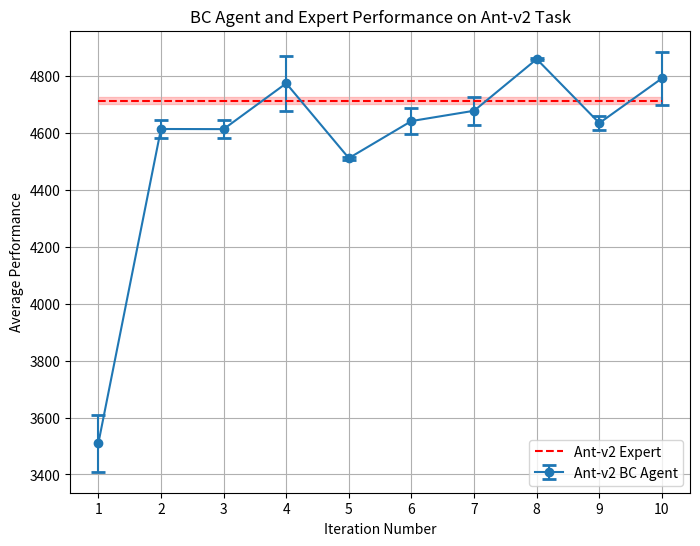
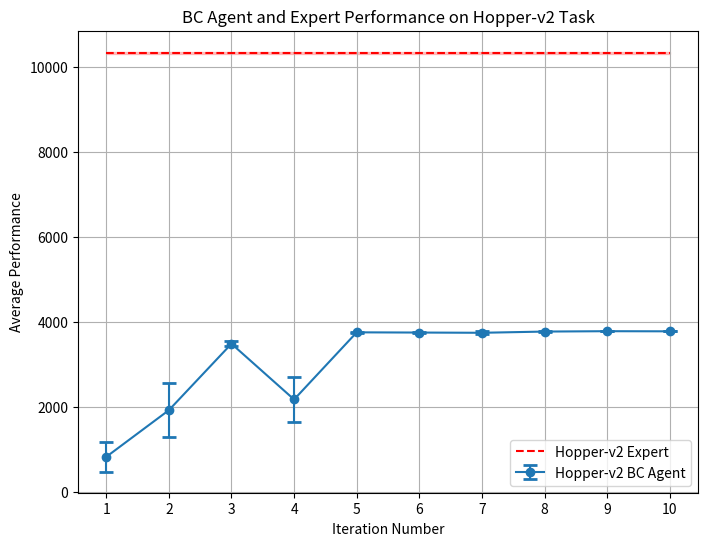
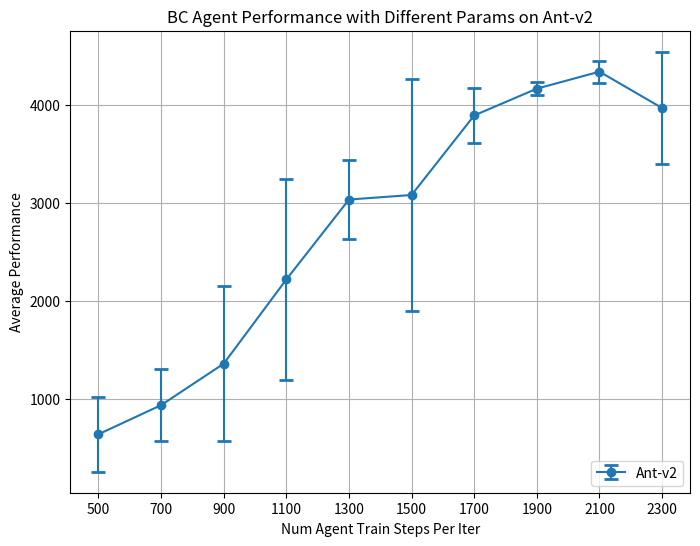

Write the Python code that produced these figures, in order.
import matplotlib.pyplot as plt
import numpy as np

iterations = np.arange(1, 11)  # Iteration numbers from 1 to 10
# Dagger
# Ant-v2
# --eval_batch_size 2000 --num_agent_train_steps_per_iter 1500
eval_avg = [3509.39, 4614.27, 4613.77, 4774.76, 4511.81, 4642.19, 4678.36, 4859.95,4635.03, 4792.39]
std_avg = [99.80, 31.36, 32.50, 96.92, 5.75, 44.97, 48.81, 2.75, 24.70, 93.47]

# Expert data
expert_avg = 4713.65
expert_std = 12.20

# Plot with both eval and expert
plt.figure(figsize=(8, 6))

# Plot for evaluation data
plt.errorbar(iterations, eval_avg, yerr=std_avg, fmt='-o', capsize=5, capthick=2, label='Ant-v2 BC Agent')

# Plot for expert data (horizontal line)
plt.hlines(expert_avg, xmin=1, xmax=10, colors='r', linestyles='--', label=f'Ant-v2 Expert')
plt.fill_between(iterations, expert_avg - expert_std, expert_avg + expert_std, color='r', alpha=0.2)

# Titles and labels
plt.title('BC Agent and Expert Performance on Ant-v2 Task')
plt.xlabel('Iteration Number')
plt.ylabel('Average Performance')
plt.xticks(iterations)
plt.grid(True)
plt.legend(loc='lower right')

# Save the plot
plt.savefig("./dagger_ant_eval.png")


# Hopper-v2
# --eval_batch_size 2000 --num_agent_train_steps_per_iter 1500
eval_avg = [817.69, 1917.60, 3483.79, 2170.29, 3752.76, 3747.64, 3742.26, 3770.88, 3779.56, 3776.64]
std_avg = [349.63, 634.25, 57.58, 527.61, 6.06, 6.13, 39.34, 2.94, 2.93, 3.85]

# Expert data
expert_avg = 10344.52
expert_std = 20.98

# Plot with both eval and expert
plt.figure(figsize=(8, 6))

# Plot for evaluation data
plt.errorbar(iterations, eval_avg, yerr=std_avg, fmt='-o', capsize=5, capthick=2, label='Hopper-v2 BC Agent')

# Plot for expert data (horizontal line)
plt.hlines(expert_avg, xmin=1, xmax=10, colors='r', linestyles='--', label=f'Hopper-v2 Expert')
plt.fill_between(iterations, expert_avg - expert_std, expert_avg + expert_std, color='r', alpha=0.2)

# Titles and labels
plt.title('BC Agent and Expert Performance on Hopper-v2 Task')
plt.xlabel('Iteration Number')
plt.ylabel('Average Performance')
plt.xticks(iterations)
plt.grid(True)
plt.legend(loc='lower right')

# Save the plot
plt.savefig("./dagger_hopper_eval.png")



# BC parameter curve on Ant-v2
# --eval_batch_size 2000 --num_agent_train_steps_per_iter 1500
eval_avg = [635.41, 932.30, 1355.76, 2215.09, 3030.75, 3077.04, 3888.95, 4162.28, 4335.61, 3964.71]
std_avg = [382.38, 369.20, 788.86, 1025.52, 406.50, 1179.32, 281.84, 62.91, 111.89, 574.46]
num_agent_train_steps_per_iter = [500, 700, 900, 1100, 1300, 1500, 1700, 1900, 2100, 2300]

# Plot with both eval and expert
plt.figure(figsize=(8, 6))

# Plot for evaluation data
plt.errorbar(num_agent_train_steps_per_iter, eval_avg, yerr=std_avg, fmt='-o', capsize=5, capthick=2, label='Ant-v2')

# Titles and labels
plt.title('BC Agent Performance with Different Params on Ant-v2')
plt.xlabel('Num Agent Train Steps Per Iter')
plt.ylabel('Average Performance')
plt.xticks(num_agent_train_steps_per_iter)
plt.grid(True)
plt.legend(loc='lower right')

# Save the plot
plt.savefig("./param-ant-v2.png")